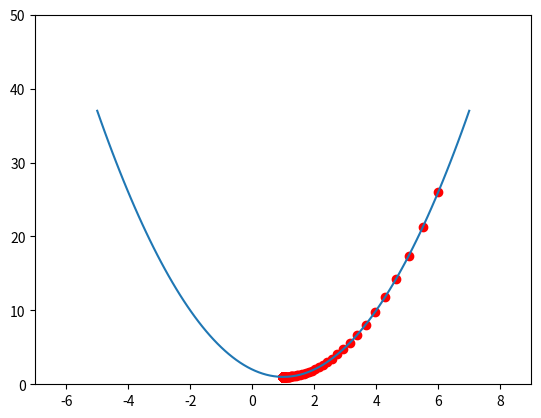

This figure's Python source:
import matplotlib.pyplot as plt
import numpy as np

# 初始算法开始之前的坐标 
# cur_x 和 cur_y 
cur_x = 6
cur_y = (cur_x-1)**2 + 1
# 设置学习率 eta 为 0.05
eta = 0.05
# 变量 iter 用于存储迭代次数
# 这次我们迭代 1000 次
# 所以给它赋值 1000
iter = 1000
# 变量 cur_df 用于存储
# 当前位置的导数
# 一开始我给它赋值为 None
# 每一轮循环的时候为它更新值
cur_df = None

# all_x 用于存储
# 算法进行时所有点的横坐标
all_x = []
# all_y 用于存储
# 算法进行时所有点的纵坐标
all_y = []

# 把最一开始的坐标存储到
# all_x 和 all_y 中
all_x.append(cur_x)
all_y.append(cur_y)


# 循环结束也就意味着算法的结束
for i in range(iter):
    # 每一次迭代之前先计算
    # 当前位置的梯度 cur_df
    # cur 是英文单词 current 
    cur_df = 2*cur_x - 2
    # 更新 cur_x 到下一个位置
    cur_x = cur_x - eta*cur_df
    # 更新下一个 cur_x 对应的 cur_y
    cur_y = (cur_x-1)**2 + 1

    # 其实 cur_y 并没有起到实际的计算作用
    # 在这里计算 cur_y 只是为了将每一次的
    # 点的坐标存储到 all_x 和 all_y 中
    # all_x 存储了二维平面上所有点的横坐标
    # all_y 存储了二维平面上所欲点的纵坐标
    # 使用 list 的 append 方法添加元素
    all_x.append(cur_x)
    all_y.append(cur_y)

# 这里的 x, y 值为了绘制二次函数
# 的那根曲线用的，和算法没有关系
# linspace 将会从区间 [-5, 7] 中
# 等距离分割出 100 个点并返回一个
# np.array 类型的对象给 x
x = np.linspace(-5, 7, 100)
# 计算出 x 中每一个横坐标对应的纵坐标
y = (x-1)**2 + 1
# plot 函数会把传入的 x, y
# 组成的每一个点依次连接成一个平滑的曲线
# 这样就是我们看到的二次函数的曲线了
plt.plot(x, y)
# axis 函数用来指定坐标系的横轴纵轴的范围
# 这样就表示了 
# 横轴为 [-7, 9]
# 纵轴为 [0, 50]
plt.axis([-7, 9, 0, 50])
# scatter 函数是用来绘制散点图的
# scatter 和 plot 函数不同
# scatter 并不会将每个点依次连接
# 而是直接将它们以点的形式绘制出来
plt.scatter(np.array(all_x), np.array(all_y), color='red')
plt.show()
